Run: headless pygame with SDL's dummy video driver; simulated clock (each Clock.tick advances the game by its frame time, no real sleeping); random seed 0; keys injected as events and as key.get_pressed() state; no mouse input.
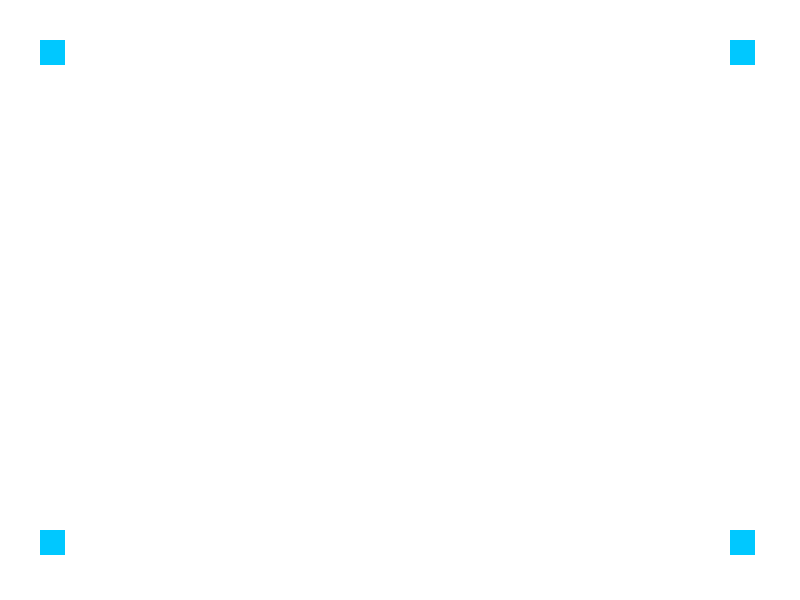
Frame 1 of 4 · flips 1–60 · no input
Frame 2 of 4 · flips 61–180 · tapped SPACE, RETURN · held RIGHT (→), D · screen unchanged from frame 1, image omitted
Frame 3 of 4 · flips 181–300 · held DOWN (↓), S · screen unchanged from frame 2, image omitted
Frame 4 of 4 · flips 301–420 · held LEFT (←), A, UP (↑), W · screen unchanged from frame 3, image omitted

The pygame program that drew these frames:

# Lab 13 Activity: Pygame window mein four squares draw karta hai.
# Square sprite class surface aur rect create karti hai.
# Backspace ya window close par program quit hota hai.

import pygame
from pygame.locals import *

class Square(pygame.sprite.Sprite):
    def __init__(self):
        super(Square, self).__init__()
        self.surf = pygame.Surface((25, 25))
        self.surf.fill((0, 200, 255))
        self.rect = self.surf.get_rect()

pygame.init()

screen = pygame.display.set_mode((800, 600))
pygame.display.set_caption("Activity 1")

square1 = Square()
square2 = Square()
square3 = Square()
square4 = Square()

gameOn = True

while gameOn:
    for event in pygame.event.get():
        if event.type == KEYDOWN:
            if event.key == K_BACKSPACE:
                gameOn = False
        elif event.type == QUIT:
            gameOn = False

    screen.fill((255, 255, 255))

    screen.blit(square1.surf, (40, 40))
    screen.blit(square2.surf, (40, 530))
    screen.blit(square3.surf, (730, 40))
    screen.blit(square4.surf, (730, 530))

    pygame.display.flip()

pygame.quit()
